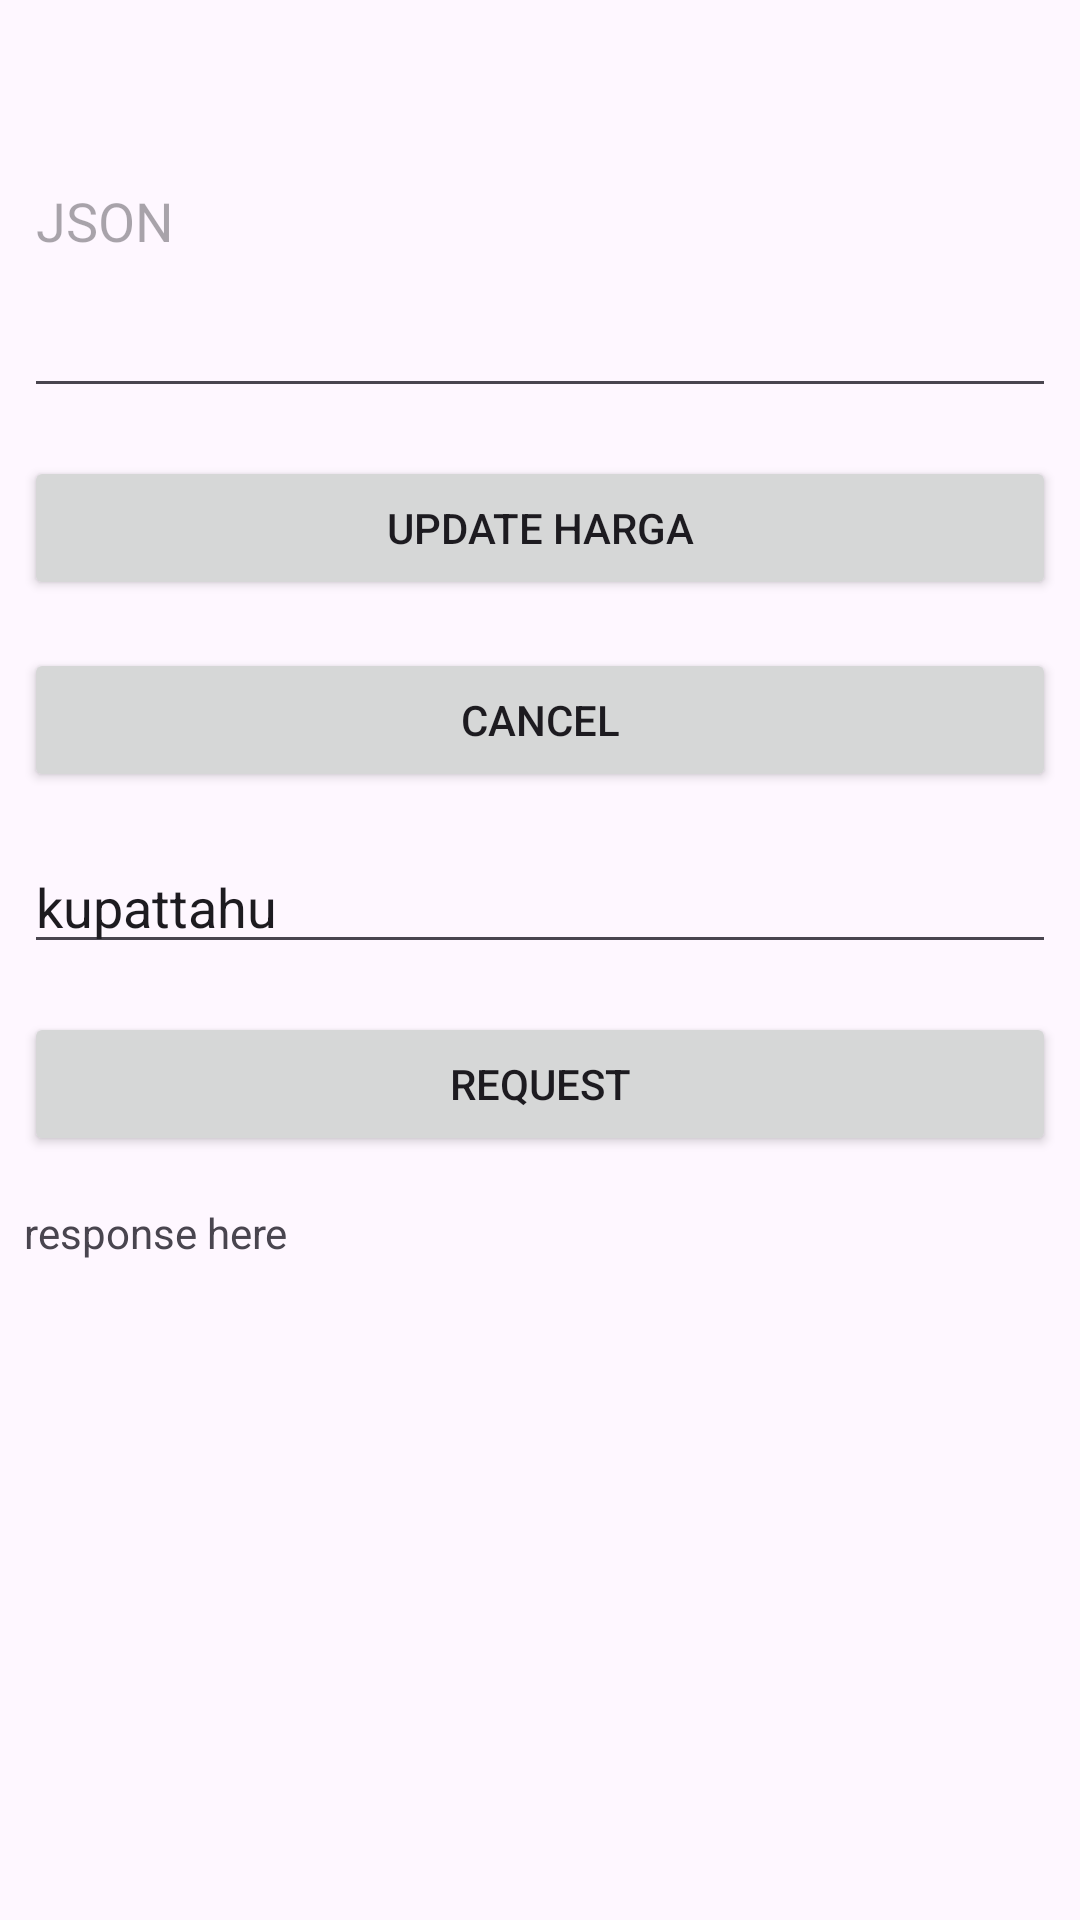

This screen was rendered from an Android layout file. Write that file and the resources it references.
<!-- AndroidManifest.xml: application theme Theme.KasKup2 -->
<!-- res/layout/update_harga.xml -->
<?xml version="1.0" encoding="utf-8"?>
<LinearLayout xmlns:android="http://schemas.android.com/apk/res/android"
    android:layout_width="match_parent"
    android:layout_height="match_parent"
    android:orientation="vertical">

    <EditText
        android:id="@+id/hargaBaruET"
        android:layout_width="match_parent"
        android:layout_height="128sp"
        android:layout_margin="8dp"
        android:hint="JSON"
        android:singleLine="false" />

    <Button
        android:id="@+id/hargaBaruButton"
        android:layout_width="match_parent"
        android:layout_height="wrap_content"
        android:layout_margin="8dp"
        android:text="Update Harga" />

    <Button
        android:id="@+id/hargaBaruButtonCancel"
        android:layout_width="match_parent"
        android:layout_height="wrap_content"
        android:layout_margin="8dp"
        android:text="Cancel" />

    <EditText
        android:id="@+id/hargaBaruRequestCode"
        android:layout_width="match_parent"
        android:layout_height="wrap_content"
        android:layout_margin="8dp"
        android:hint="request code"
        android:text="kupattahu"
        android:singleLine="false" />

    <Button
        android:id="@+id/hargaBaruButtonRequest"
        android:layout_width="match_parent"
        android:layout_height="wrap_content"
        android:layout_margin="8dp"
        android:text="Request" />

    <TextView
        android:id="@+id/hargaBaruResponse"
        android:layout_width="wrap_content"
        android:layout_height="wrap_content"
        android:layout_margin="8dp"
        android:text="response here" />
</LinearLayout>
<!-- resources referenced by this layout -->
<resources>
  <style name="Theme.KasKup2" parent="Base.Theme.KasKup2" />
  <style name="Base.Theme.KasKup2" parent="Theme.Material3.DayNight.NoActionBar">
          
          
      </style>
</resources>
